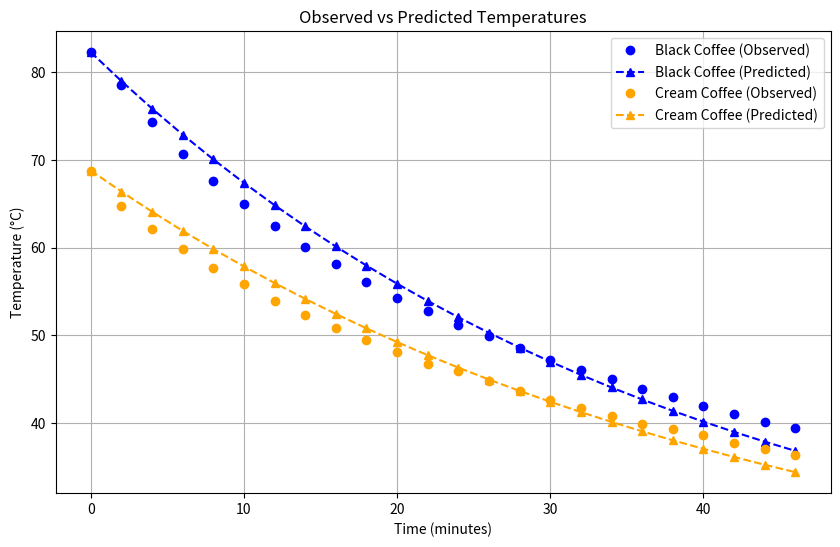

The matplotlib source for this figure:
import numpy as np
from matplotlib import pyplot as plt


def newton_cooling_function(t, r, env_T, initial_T):
    return env_T+(initial_T-env_T)*np.exp(-r*t)

t_black = np.array([0, 2, 4, 6, 8, 10, 12, 14, 16, 18, 20, 22, 24, 26, 28, 30, 32, 34, 36, 38, 40, 42, 44, 46])
T_black = np.array([82.3, 78.5, 74.3, 70.7, 67.6, 65.0, 62.5, 60.1, 58.1, 56.1, 54.3, 52.8,
                       51.2, 49.9, 48.6, 47.2, 46.1, 45.0, 43.9, 43.0, 41.9, 41.0, 40.1, 39.5])

t_cream = np.array([0, 2, 4, 6, 8, 10, 12, 14, 16, 18, 20, 22, 24, 26, 28, 30, 32, 34, 36, 38, 40, 42, 44, 46])
T_cream = np.array([68.8, 64.8, 62.1, 59.9, 57.7, 55.9, 53.9, 52.3, 50.8, 49.5, 48.1, 46.8,
                       45.9, 44.8, 43.7, 42.6, 41.7, 40.8, 39.9, 39.3, 38.6, 37.7, 37.0, 36.4])

env_T = 17
initial_T_black = T_black[0]
initial_T_cream = T_cream[0]
r_black = 0.0259
r_cream = 0.0237
time_intervals = np.arange(0, 47, 2)

T_black_pred = newton_cooling_function(time_intervals, r_black, env_T, initial_T_black)
T_cream_pred = newton_cooling_function( time_intervals, r_cream, env_T, initial_T_cream)
plt.figure(figsize=(10, 6))

plt.plot(t_black, T_black, 'o', label="Black Coffee (Observed)", color="blue")
plt.plot(time_intervals, T_black_pred, '^-', label="Black Coffee (Predicted)", color="blue", linestyle='--')

plt.plot(t_cream, T_cream, 'o', label="Cream Coffee (Observed)", color="orange")
plt.plot(time_intervals, T_cream_pred, '^-', label="Cream Coffee (Predicted)", color="orange", linestyle='--')

plt.xlabel("Time (minutes)")
plt.ylabel("Temperature (°C)")
plt.title("Observed vs Predicted Temperatures")
plt.legend()
plt.grid()
plt.show()


